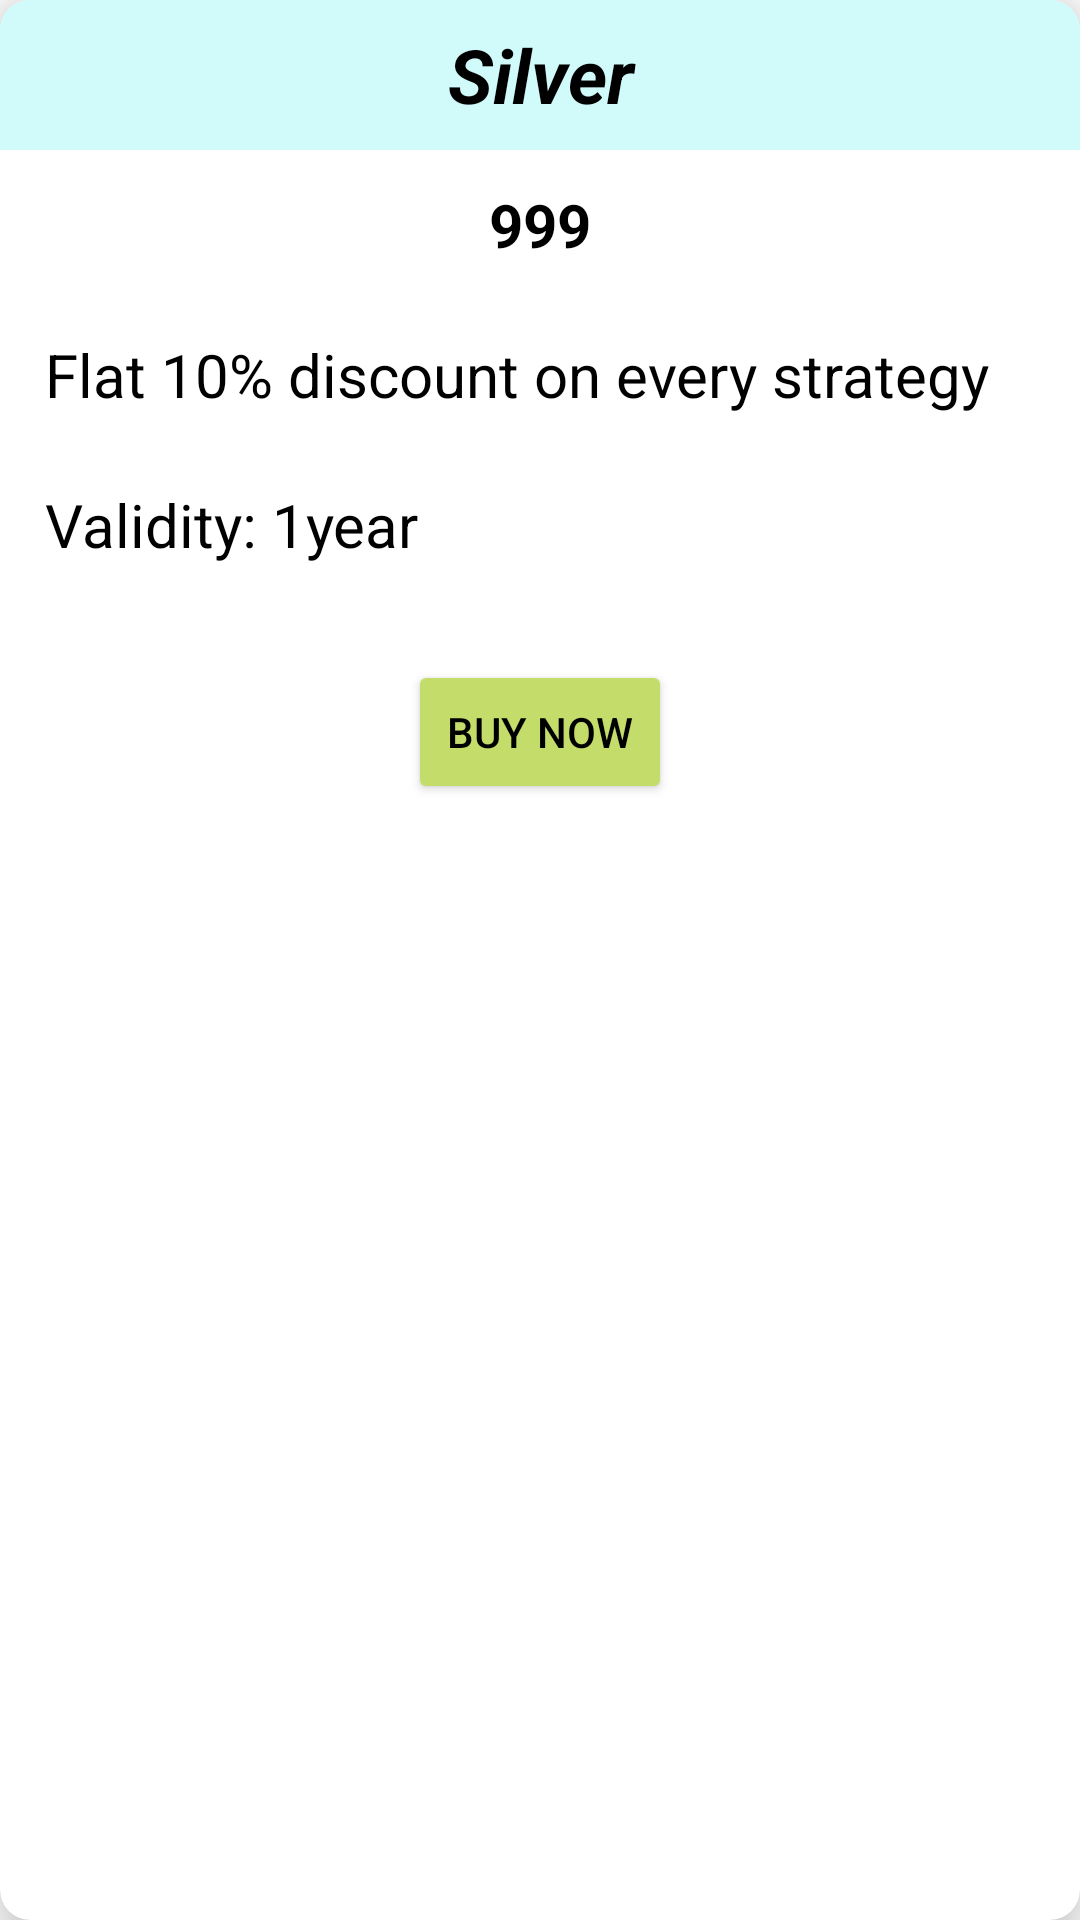

Produce the Android XML layout that renders to this screen, including the resource entries it uses.
<!-- AndroidManifest.xml: application theme Theme.InvestTradeProfitNow -->
<!-- res/layout/subscription_list_cardview.xml -->
<?xml version="1.0" encoding="utf-8"?>
<androidx.cardview.widget.CardView
    xmlns:app="http://schemas.android.com/apk/res-auto"
    xmlns:android="http://schemas.android.com/apk/res/android"
    android:layout_width="match_parent"
    android:layout_height="wrap_content"
    app:cardElevation="12dp"
    app:cardCornerRadius="10dp"
    android:layout_margin="10dp"
    android:paddingTop="15dp">

    <RelativeLayout
        android:layout_width="match_parent"
        android:layout_height="match_parent"
        android:orientation="vertical">

         <TextView
            android:id="@+id/tv_name"
            android:layout_width="match_parent"
            android:layout_height="50dp"
            android:text="Silver"
            android:textSize="25dp"
            android:textAlignment="center"
            android:textColor="@color/black"
            android:gravity="center"
            android:background="@color/tint_blue"
            android:textStyle="bold|italic" />

        <TextView
            android:id="@+id/tv_price"
            android:layout_width="match_parent"
            android:layout_height="50dp"
            android:gravity="center"
            android:text="999"
            android:textColor="@color/black"
            android:textSize="20dp"
            android:textStyle="bold"
            android:layout_below="@id/tv_name"/>

        <TextView
            android:id="@+id/tv_details1"
            android:layout_width="match_parent"
            android:layout_height="50dp"
            android:gravity="center_vertical"
            android:layout_marginStart="15dp"
            android:text="Flat 10% discount on every strategy"
            android:textSize="20dp"
            android:textColor="@color/black"
            android:layout_below="@id/tv_price"/>

        <TextView
            android:id="@+id/tv_details2"
            android:layout_width="match_parent"
            android:layout_height="50dp"
            android:gravity="center_vertical"
            android:layout_marginStart="15dp"
            android:text="Validity: 1year"
            android:textSize="20dp"
            android:textColor="@color/black"
            android:layout_below="@id/tv_details1"/>

        <Button
            android:id="@+id/btn_buy_now"
            android:layout_width="wrap_content"
            android:layout_height="wrap_content"
            android:layout_below="@id/tv_details2"
            android:layout_centerInParent="true"
            android:layout_marginVertical="20dp"
            android:backgroundTint="@color/green"
            android:textColor="@color/black"
            android:text="Buy Now" />

    </RelativeLayout>
</androidx.cardview.widget.CardView>
<!-- resources referenced by this layout -->
<resources>
  <color name="black">#FF000000</color>
  <color name="green">#FFC4DC6A</color>
  <color name="tint_blue">#FFD1FBFB</color>
  <style name="Theme.InvestTradeProfitNow" parent="Theme.MaterialComponents.DayNight.DarkActionBar">
          
          <item name="colorPrimary">@color/blue</item>
          <item name="colorPrimaryVariant">@color/blue</item>
          <item name="colorOnPrimary">@color/white</item>
          
          <item name="colorSecondary">@color/teal_200</item>
          <item name="colorSecondaryVariant">@color/teal_700</item>
          <item name="colorOnSecondary">@color/black</item>
          
          <item name="android:statusBarColor">?attr/colorPrimaryVariant</item>
          
      </style>
  <color name="blue">#FF34BBE3</color>
  <color name="white">#FFFFFFFF</color>
  <color name="teal_200">#FF03DAC5</color>
  <color name="teal_700">#FF018786</color>
</resources>
